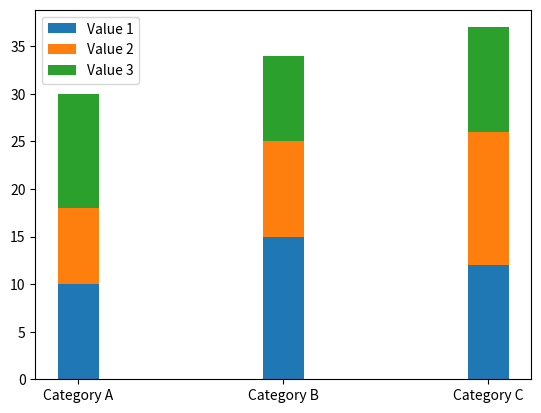

The script that saved this image:
import matplotlib.pyplot as plt
import numpy as np

# 创建示例数据
categories = ['Category A', 'Category B', 'Category C']
values1 = [10, 15, 12]
values2 = [8, 10, 14]
values3 = [12, 9, 11]

# 设置柱状图的宽度
bar_width = 0.2

# 设置 x 轴的刻度位置
x = np.arange(len(categories))

# 绘制柱状图
plt.bar(x, values1, width=bar_width, label='Value 1')
plt.bar(x, values2, width=bar_width, label='Value 2', bottom=values1)
plt.bar(x, values3, width=bar_width, label='Value 3', bottom=np.array(values1) + np.array(values2))

# 设置 x 轴刻度标签
plt.xticks(x, categories)

# 添加图例
plt.legend()

# 显示图形
plt.show()
